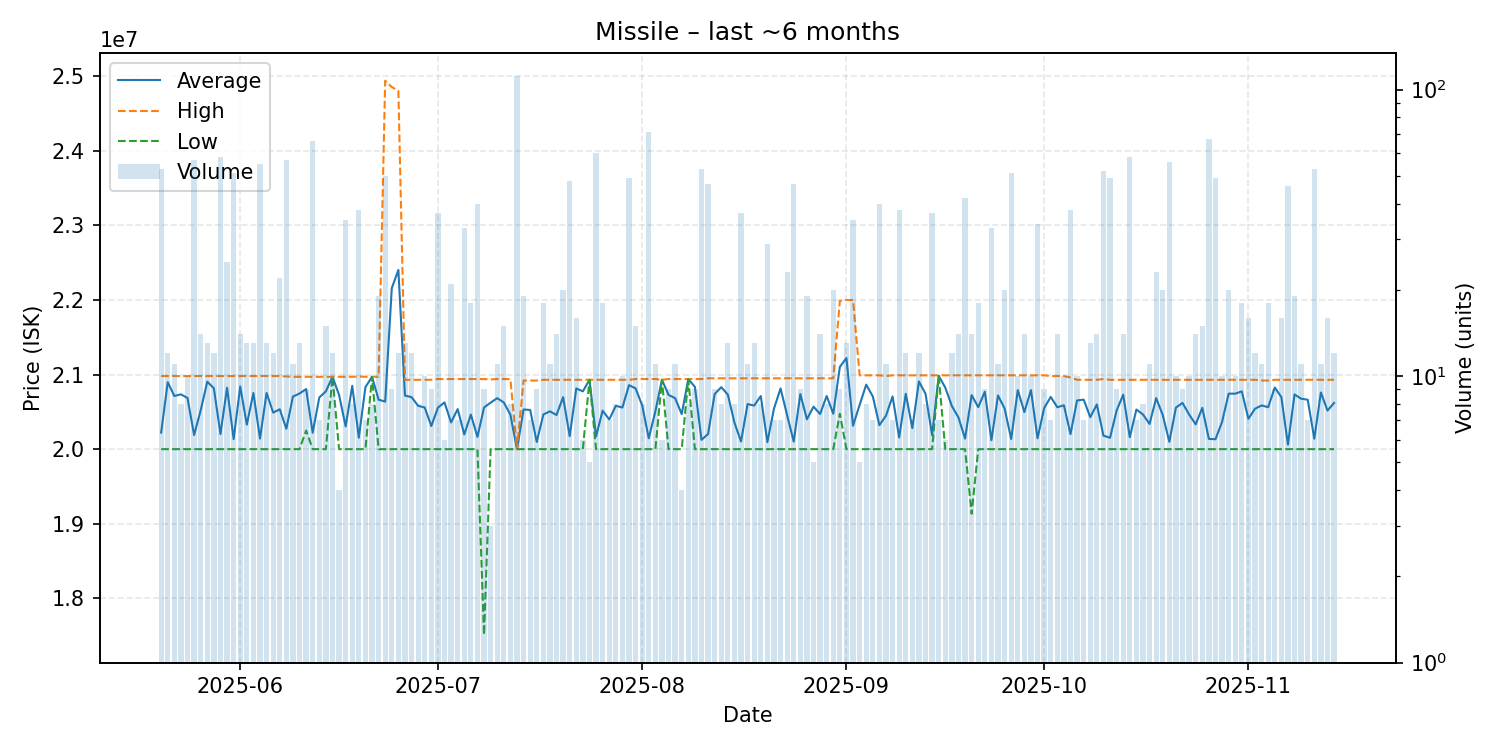

The table this chart was drawn from, first rows:
date, average, highest, lowest, order_count, volume
2025-05-20, 20221698, 20980000, 20000000, 15, 53
2025-05-21, 20898333, 20980000, 20000000, 12, 12
2025-05-22, 20712727, 20980000, 20000000, 11, 11
2025-05-23, 20735000, 20980000, 20000000, 8, 8
2025-05-24, 20686000, 20980000, 20000000, 10, 10
2025-05-25, 20189123, 20980000, 20000000, 16, 57
2025-05-26, 20520714, 20980000, 20000000, 14, 14
2025-05-27, 20904615, 20980000, 20000000, 13, 13
2025-05-28, 20816667, 20980000, 20000000, 12, 12
2025-05-29, 20202414, 20980000, 20000000, 21, 58
2025-05-30, 20823200, 20980000, 20000000, 25, 25
2025-05-31, 20134510, 20980000, 20000000, 13, 51
2025-06-01, 20840000, 20980000, 20000000, 14, 14
2025-06-02, 20328462, 20980000, 20000000, 13, 13
2025-06-03, 20753846, 20980000, 20000000, 13, 13
2025-06-04, 20141818, 20980000, 20000000, 20, 55
2025-06-05, 20753846, 20980000, 20000000, 13, 13
2025-06-06, 20490000, 20980000, 20000000, 12, 12
2025-06-07, 20534545, 20980000, 20000000, 19, 22
2025-06-08, 20273684, 20975000, 20000000, 19, 57
2025-06-09, 20705455, 20970000, 20000000, 11, 11
2025-06-10, 20746154, 20970000, 20000000, 13, 13
2025-06-11, 20805556, 20970000, 20250000, 9, 9
2025-06-12, 20220455, 20970000, 20000000, 18, 66
2025-06-13, 20692857, 20970000, 20000000, 7, 7
2025-06-14, 20775333, 20970000, 20000000, 14, 15
2025-06-15, 20970000, 20970000, 20970000, 11, 12
2025-06-16, 20727500, 20970000, 20000000, 4, 4
2025-06-17, 20304857, 20970000, 20000000, 16, 35
2025-06-18, 20848750, 20970000, 20000000, 8, 8
2025-06-19, 20153947, 20975000, 20000000, 7, 38
2025-06-20, 20831429, 20970000, 20000000, 7, 7
2025-06-21, 20970000, 20970000, 20970000, 8, 8
2025-06-22, 20663684, 20970000, 20000000, 19, 19
2025-06-23, 20637400, 24940000, 20000000, 16, 50
2025-06-24, 22157778, 24855000, 20000000, 9, 9
2025-06-25, 22403333, 24805000, 20000000, 12, 12
2025-06-26, 20718462, 20930000, 20000000, 13, 13
2025-06-27, 20697500, 20930000, 20000000, 12, 12
2025-06-28, 20581250, 20930000, 20000000, 8, 8
2025-06-29, 20558000, 20930000, 20000000, 10, 10
2025-06-30, 20310000, 20930000, 20000000, 9, 9
2025-07-01, 20556216, 20940000, 20000000, 27, 37
2025-07-02, 20626667, 20940000, 20000000, 6, 6
2025-07-03, 20358095, 20940000, 20000000, 12, 21
2025-07-04, 20537143, 20940000, 20000000, 7, 7
2025-07-05, 20197576, 20940000, 20000000, 14, 33
2025-07-06, 20463333, 20940000, 20000000, 18, 18
2025-07-07, 20164500, 20940000, 20000000, 11, 40
2025-07-08, 20558889, 20940000, 17510000, 9, 9
2025-07-09, 20623333, 20935000, 20000000, 3, 3
2025-07-10, 20683636, 20940000, 20000000, 11, 11
2025-07-11, 20626667, 20940000, 20000000, 14, 15
2025-07-12, 20462500, 20940000, 20000000, 8, 8
2025-07-13, 20000000, 20000000, 20000000, 16, 112
2025-07-14, 20532105, 20920000, 20000000, 19, 19
2025-07-15, 20525714, 20920000, 20000000, 7, 7
2025-07-16, 20096667, 20920000, 20000000, 9, 9
2025-07-17, 20464444, 20930000, 20000000, 17, 18
2025-07-18, 20507273, 20930000, 20000000, 11, 11
... 119 more rows
